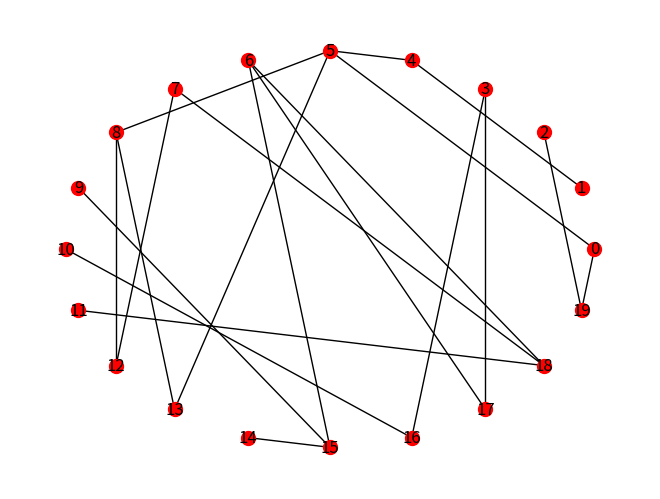
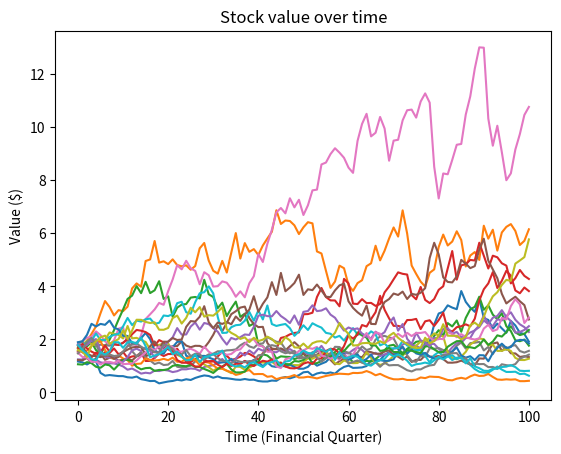
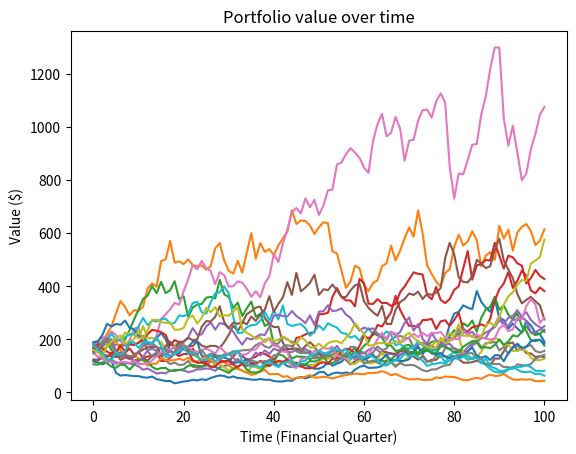

Write the Python code that produced these figures, in order.
import networkx as nx
import math as m
import random as r
import numpy as np
import matplotlib.pyplot as plt
import argparse


def get_args():
    parser = argparse.ArgumentParser()
    parser.add_argument('--r', type=float, help='short rate')
    parser.add_argument('--sigma', type=float, help='volatility')
    parser.add_argument('--SW_n', type=int, help='number of nodes')
    parser.add_argument('--SW_k', type=int, help='degree of nodes')
    parser.add_argument('--SW_p', type=float, help='rewiring probability')
    parser.add_argument('--nxd', type=str, help='nxdraw format', choices=['kk', 'circ'])
    parser.add_argument('--init_range', type=tuple, help='range for initial stock value')
    parser.add_argument('--num_shares', type=int, help='number of shares for each stock')
    parser.add_argument('--dt', type=float, help = 'incremental time step')

    parser.set_defaults(
        r = 0.01,
        sigma = 0.10,
        n = 20,
        k = 2,
        p = 0.9,
        nxd = 'circ',
        init_range = (1.0, 2.0),
        num_shares = 100,
        dt = 1.0

    )
    return parser.parse_args()


class Market:
    def __init__(self, args):
        assert args.k % 2 == 0 and 0.0 <= args.p <= 1.0 and args.n > 1
        self.G = nx.watts_strogatz_graph(args.n, args.k, args.p)
        self.n = args.n
        self.k = args.k
        self.p = args.p
        self.r = args.r
        self.sigma = args.sigma
        self.dt = args.dt
        self.nxd = args.nxd
        self.t = 0.0
        self.neighbor_tracker = []
        for i in range(args.n):
            self.G.nodes[i]['self_stock'] = Stock(args.init_range, args.num_shares)
            self.G.nodes[i]['self_stock_history'] = []
            self.G.nodes[i]['bought_stocks'] = []
            self.G.nodes[i]['bought_options'] = []
            self.G.nodes[i]['portfolio_value'] = []
            self.G.nodes[i]['portfolio_history'] = []
        for i in range(self.n):
            self.neighbor_tracker.append([n for n in self.G.neighbors(i)])

    def draw_graph(self):
        options = {
            'node_color': 'red',
            'node_size': 100,
            'width': 1,
        }

        if self.nxd == 'circ':
            pos = nx.circular_layout(self.G)
        elif self.nxd == 'kk':
            pos = nx.kamada_kawai_layout(self.G)
        nx.draw(self.G, pos=pos, **options, with_labels=True)
        plt.show()

    def get_pm_degree_dist(self, m):
        nm = 0
        for i in range(self.n):
            if self.G.degree[i] == m:
                nm += 1
        pm = nm / self.n
        return pm

    def get_mth_degree_moment(self, m):
        km = 0
        for i in range(self.n + 1):
            km += ((i**m) * self.get_pm_degree_dist(i))
        return km

    def get_mr(self):
        mr = self.get_mth_degree_moment(2) / self.get_mth_degree_moment(1)
        if mr > 2:
            print("Giant component exists")
        else:
            print("No giant component exists")

    def evolve(self, tmax):
        for i in range(self.n):
            self.G.nodes[i]['self_stock_history'].append(self.G.nodes[i]['self_stock'].get_value())
            self.G.nodes[i]['portfolio_history'].append(self.G.nodes[i]['self_stock'].get_value() * self.G.nodes[i]['self_stock'].get_num_shares())
        while self.t < tmax:

            # day-to-day stock fluctuations
            for i in range(self.n):
                sv = self.G.nodes[i]['self_stock'].get_value()
                sv = sv * (1 + (self.r * self.dt) + (self.sigma * r.gauss(0.0, 1.0)))
                if sv <= 0.0:
                    sv = 0.1
                self.G.nodes[i]['self_stock_history'].append(sv)
                self.G.nodes[i]['self_stock'].set_value(sv)
                self.G.nodes[i]['portfolio_value'] = sv * self.G.nodes[i]['self_stock'].get_num_shares()
                self.G.nodes[i]['portfolio_history'].append(sv * self.G.nodes[i]['self_stock'].get_num_shares())

            # buying and selling stocks from neighbors
            for i in range(self.n):
                for j in range(len(self.neighbor_tracker[i])):
                    pass

            # update time
            self.t += self.dt

    def show_stock_history(self):
        for i in range(self.n):
            plt.plot(self.G.nodes[i]['self_stock_history'])
        plt.title("Stock value over time")
        plt.xlabel("Time (Financial Quarter)")
        plt.ylabel("Value ($)")
        plt.show()
        plt.clf()
        plt.cla()

    def show_portfolio_history(self):
        for i in range(self.n):
            plt.plot(self.G.nodes[i]['portfolio_history'])
        plt.title("Portfolio value over time")
        plt.xlabel("Time (Financial Quarter)")
        plt.ylabel("Value ($)")
        plt.show()
        plt.clf()
        plt.cla()


class Stock:
    def __init__(self, init_range, num_shares):
        self.price_per_share = r.uniform(init_range[0], init_range[1])
        self.num_shares = num_shares

    def get_value(self):
        return self.price_per_share

    def set_value(self, new_pps):
        self.price_per_share = new_pps

    def get_num_shares(self):
        return self.num_shares

    def set_num_shares(self, new_ns):
        self.num_shares = new_ns


class EuropeanPutOption:
    def __init__(self):
        self.value = 0


def simulate(tmax: float):
    args = get_args()
    mkt = Market(args)
    mkt.draw_graph()
    mkt.evolve(tmax)
    mkt.show_stock_history()
    mkt.show_portfolio_history()
    mkt.get_mr()


if __name__ == '__main__':
    simulate(100.0)
